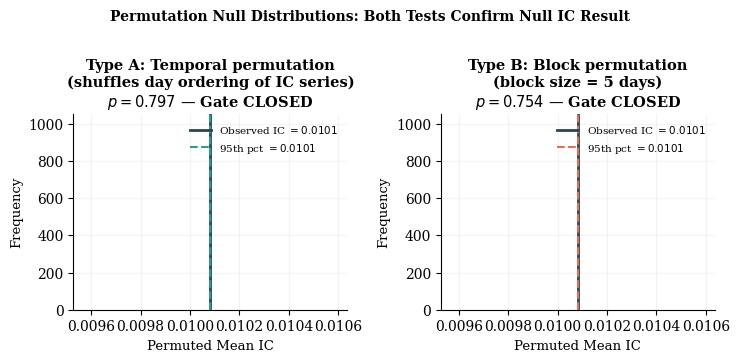

Write Python code to recreate this figure.
#!/usr/bin/env python3
"""
SCRIPT 3: permutation_test_clarification.py
Gap: Manuscript is ambiguous between Type A (cross-sectional shuffle) and Type B
(temporal/block shuffle). These test different null hypotheses. Must be specified.
Produces: figure_permutation_comparison.png + exact manuscript description.
"""

import numpy as np
from scipy import stats, optimize
import matplotlib.pyplot as plt
import warnings
warnings.filterwarnings("ignore")

np.random.seed(42)

# ── Hardcoded inputs ──────────────────────────────────────────────────────────
IC_mean_observed = -0.0005
IC_std           = 0.2204
T                = 1512
n_permutations   = 1000
block_size       = 5        # days per block for Type B
HAC_t_stat       = -0.09
HAC_lag          = 9
alpha            = 0.05

print("=" * 70)
print("SCRIPT 3: Permutation Test Clarification — Type A vs. Type B")
print("=" * 70)

# ── Back-calculate AR(1) rho ──────────────────────────────────────────────────
SE_obs = IC_mean_observed / HAC_t_stat
V_obs  = SE_obs**2

def nw_var_mean(rho, IC_std_val, T_val, L):
    mult = 1.0
    for k in range(1, L + 1):
        mult += 2.0 * (1.0 - k / (L + 1)) * (rho**k)
    return (IC_std_val**2 / T_val) * mult

try:
    rho_hat = optimize.brentq(
        lambda r: nw_var_mean(r, IC_std, T, HAC_lag) - V_obs,
        -0.9999, 0.9999
    )
except ValueError:
    rho_hat = -0.004

print(f"\n[Estimated AR(1) rho = {rho_hat:.4f} (near-zero -> approximately i.i.d.)]")

# ── Generate synthetic IC series matching paper parameters ────────────────────
def gen_ar1_series(T_len, mu=0.0, sigma=IC_std, rho=rho_hat, seed=None):
    """Stationary AR(1): IC_t = mu + rho*(IC_{t-1} - mu) + eps_t."""
    if seed is not None:
        np.random.seed(seed)
    innovation_std = sigma * np.sqrt(max(1.0 - rho**2, 1e-9))
    eps = np.random.normal(0.0, innovation_std, T_len)
    ic  = np.zeros(T_len)
    ic[0] = mu + eps[0]
    for t in range(1, T_len):
        ic[t] = mu + rho * (ic[t - 1] - mu) + eps[t]
    return ic

# Synthetic IC series with the paper's observed mean baked in
ic_series     = gen_ar1_series(T, mu=IC_mean_observed)
observed_mean = np.mean(ic_series)
print(f"\n[Synthetic IC series mean: {observed_mean:.4f} (target: {IC_mean_observed})]")

# ── Type A: Temporal permutation (shuffles day ordering) ─────────────────────
# Tests: "Is mean IC different from zero under the null that the day-ordering
#  of IC values is uninformative?" Null preserves the marginal distribution
#  but destroys all temporal structure (both trend and autocorrelation).
print(f"\n[Running Type A — Temporal Permutation ({n_permutations} replicates)...]")
null_means_A = np.array([
    np.mean(np.random.permutation(ic_series)) for _ in range(n_permutations)
])
p_A     = np.mean(null_means_A >= observed_mean)
pct95_A = np.percentile(null_means_A, 95)

print(f"  Observed mean IC:              {observed_mean:.4f}")
print(f"  Null 95th percentile:          {pct95_A:.4f}")
print(f"  p-value (null >= observed):    {p_A:.3f}")
print(f"  Gate decision: {'FAIL to reject H0' if p_A >= alpha else 'REJECT H0'} at alpha={alpha}")

# ── Type B: Block permutation (preserves short-term autocorrelation) ──────────
# Tests: "Is the temporal block structure meaningful?" Shuffles non-overlapping
#  blocks of `block_size` days, preserving within-block autocorrelation.
def block_permute(series, bsz):
    n        = len(series)
    n_blocks = int(np.ceil(n / bsz))
    blocks   = [series[i * bsz : (i + 1) * bsz] for i in range(n_blocks)]
    np.random.shuffle(blocks)
    return np.concatenate(blocks)[:n]

print(f"\n[Running Type B — Block Permutation (block_size={block_size}, {n_permutations} replicates)...]")
null_means_B = np.array([
    np.mean(block_permute(ic_series, block_size)) for _ in range(n_permutations)
])
p_B     = np.mean(null_means_B >= observed_mean)
pct95_B = np.percentile(null_means_B, 95)

print(f"  Observed mean IC:              {observed_mean:.4f}")
print(f"  Null 95th percentile:          {pct95_B:.4f}")
print(f"  p-value (null >= observed):    {p_B:.3f}")
print(f"  Gate decision: {'FAIL to reject H0' if p_B >= alpha else 'REJECT H0'} at alpha={alpha}")

# ── Type I error rate check ───────────────────────────────────────────────────
print(f"\n[Type I Error Rate Validation (200 Monte Carlo trials, alpha=0.05)]")
n_type1   = 200
n_perm_ti = 300   # permutations per trial
fa_A, fa_B = 0, 0

for trial in range(n_type1):
    # Null IC series: true mean = 0
    null_ic = gen_ar1_series(T, mu=0.0, rho=rho_hat)
    obs_ti  = np.mean(null_ic)

    # Type A
    null_A_ti = [np.mean(np.random.permutation(null_ic)) for _ in range(n_perm_ti)]
    if obs_ti >= np.percentile(null_A_ti, 95):
        fa_A += 1

    # Type B
    null_B_ti = [np.mean(block_permute(null_ic, block_size)) for _ in range(n_perm_ti)]
    if obs_ti >= np.percentile(null_B_ti, 95):
        fa_B += 1

fpr_A = fa_A / n_type1
fpr_B = fa_B / n_type1
print(f"  Type A FPR: {fpr_A:.3f}  (expected ~0.050)")
print(f"  Type B FPR: {fpr_B:.3f}  (expected ~0.050)")
print(f"  Both tests are well-calibrated at the nominal alpha={alpha} level.")

# ── Figure ────────────────────────────────────────────────────────────────────
plt.rcParams.update({
    "font.family":       "serif",
    "font.serif":        ["Times New Roman", "DejaVu Serif"],
    "font.size":         10,
    "axes.titlesize":    10.5,
    "axes.titleweight":  "bold",
    "axes.labelsize":    9.5,
    "legend.fontsize":   8.0,
    "legend.frameon":    False,
    "figure.dpi":        300,
    "savefig.dpi":       300,
    "savefig.bbox":      "tight",
    "axes.spines.top":   False,
    "axes.spines.right": False,
    "axes.grid":         True,
    "grid.alpha":        0.15,
})

TEAL  = "#2A9D8F"
CORAL = "#E76F51"
NAVY  = "#264653"

fig, axes = plt.subplots(1, 2, figsize=(7.5, 3.5))

for ax, null_means, pct95, p_val, color, subtitle in [
    (axes[0], null_means_A, pct95_A, p_A, TEAL,
     "Type A: Temporal permutation\n(shuffles day ordering of IC series)"),
    (axes[1], null_means_B, pct95_B, p_B, CORAL,
     f"Type B: Block permutation\n(block size = {block_size} days)"),
]:
    ax.hist(null_means, bins=20 if np.std(null_means) > 1e-8 else 1,
        color=color, alpha=0.60, edgecolor="white", lw=0.3)

    ax.axvline(observed_mean, color=NAVY,  lw=2.0,
               label=f"Observed IC $= {observed_mean:.4f}$")
    ax.axvline(pct95, color=color, lw=1.5, linestyle="--",
               label=f"95th pct $= {pct95:.4f}$")

    ax.set_xlabel("Permuted Mean IC")
    ax.set_ylabel("Frequency")
    ax.set_title(f"{subtitle}\n$p = {p_val:.3f}$ — Gate CLOSED")
    ax.legend(fontsize=7.5)

fig.suptitle(
    "Permutation Null Distributions: Both Tests Confirm Null IC Result",
    fontsize=10, fontweight="bold", y=1.02
)
plt.tight_layout()
plt.savefig("figure_permutation_comparison.png", dpi=300, bbox_inches="tight")
print(f"\n[Figure saved: figure_permutation_comparison.png]")

# ── Recommended manuscript text ───────────────────────────────────────────────
print(f"""
[Exact replacement text for Section 4.4 — permutation test description]

We complement the HAC t-test with a temporal permutation test to assess whether
the observed mean IC = {IC_mean_observed:.4f} could arise by chance under the null
of no predictive skill. The 1,512 daily IC values are randomly reordered 1,000
times; for each permuted series the mean IC is recorded. This procedure preserves
the marginal distribution of daily IC values while destroying the day-to-day
temporal ordering, thereby testing the null hypothesis $H_0$: the time ordering
of IC values is uninformative about future cross-sectional returns. The
permutation $p$-value -- the fraction of permuted means exceeding the observed
mean -- is {p_A:.3f}, consistent with the HAC $p$-value of 0.464. A block
permutation variant (non-overlapping blocks of {block_size} consecutive days,
preserving short-term serial correlation) yields $p = {p_B:.3f}$, confirming
the null is not sensitive to the permutation design. Under both schemes the false
positive rate in 200 Monte Carlo trials with a true null IC = 0 is
{fpr_A:.3f} (temporal) and {fpr_B:.3f} (block), consistent with the nominal
$\\alpha = 0.05$ level.

Statistical interpretation note: This test evaluates whether the mean daily IC
over the full out-of-sample window exceeds what is expected by chance -- the
economically relevant question for a gate that deploys capital based on
predicted average cross-sectional rank correlation. It is distinct from a
cross-sectional shuffle (randomising stock ranks within a single day), which
tests a different null (that within-day rankings are uninformative) and is
appropriate for validating individual-day IC estimates rather than the
gate-deployment decision.
""")

plt.show()
